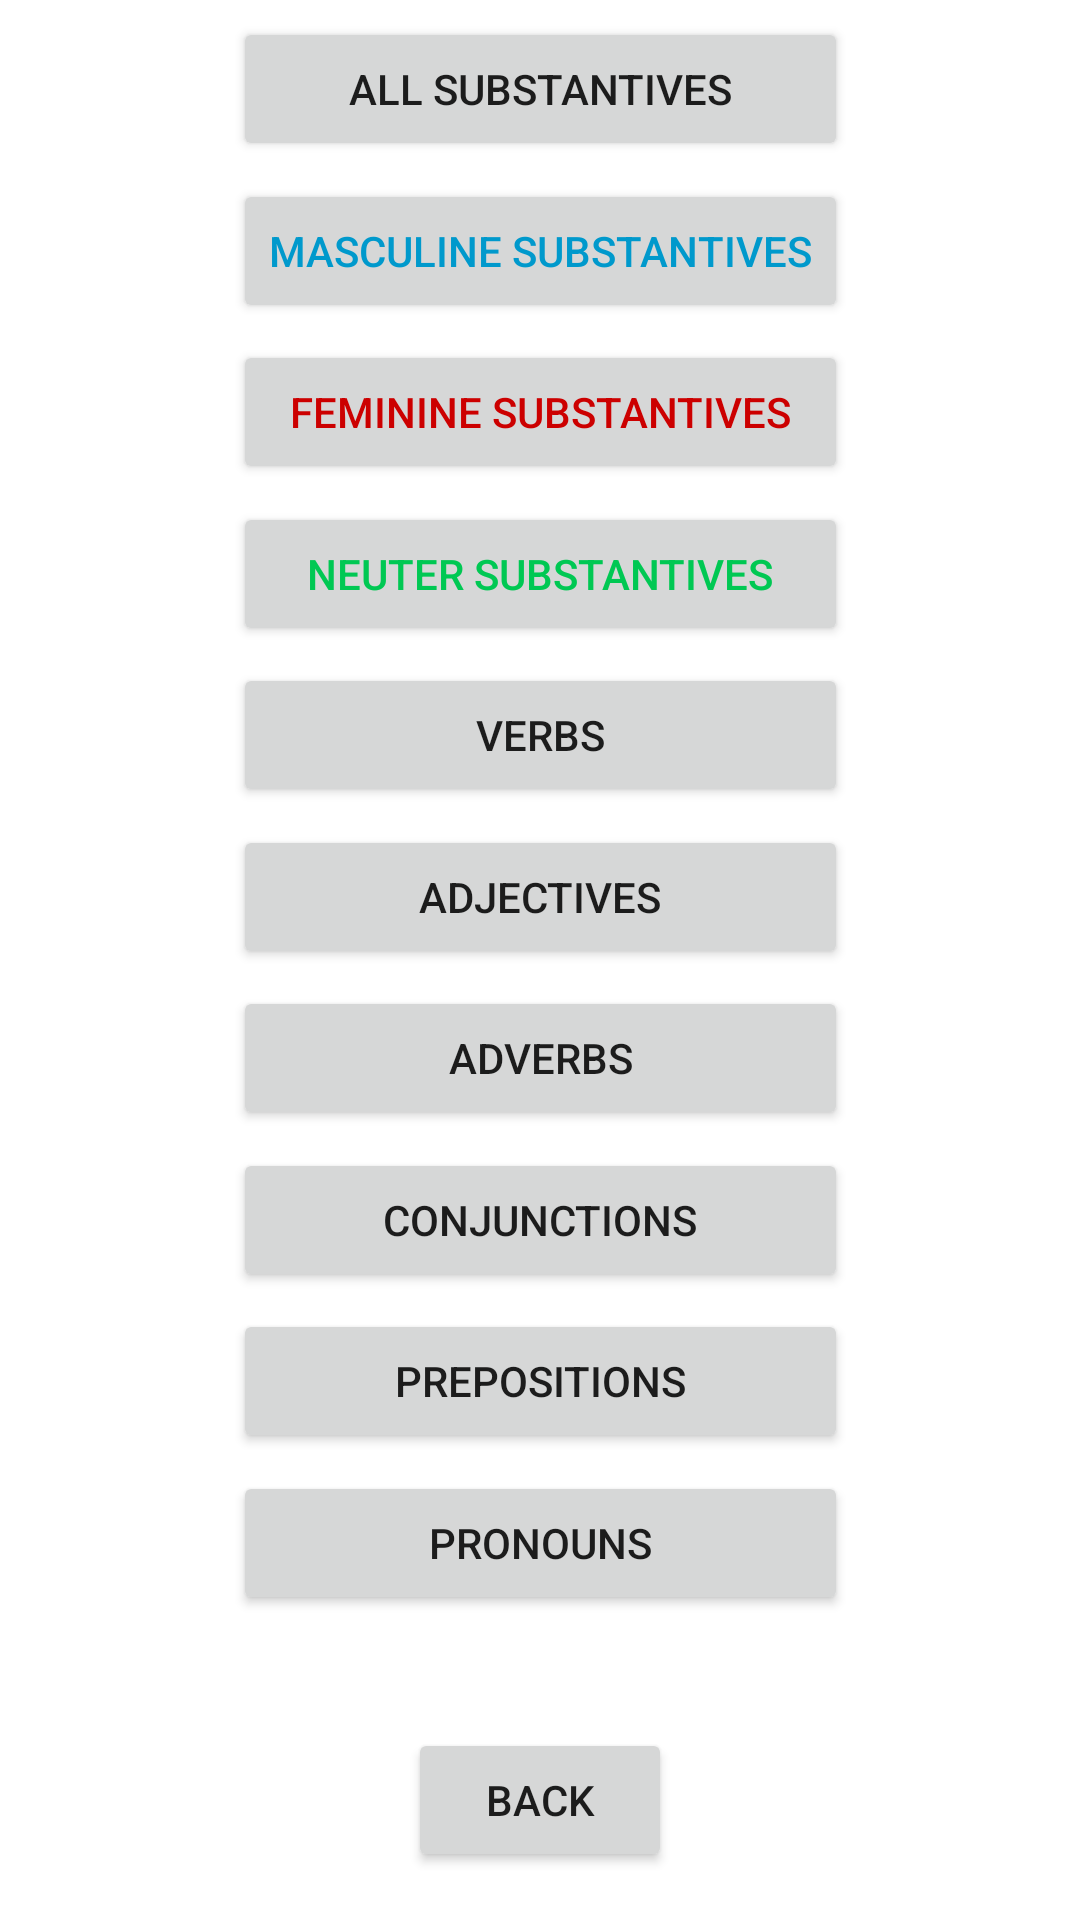

Here is an Android app screen rendered from its layout file. Give the layout XML and the strings, colors and styles it references.
<!-- AndroidManifest.xml: application theme Theme.MyGermanVocabulary -->
<!-- res/layout/fragment_test_vocabulary.xml -->
<?xml version="1.0" encoding="utf-8"?>
<androidx.constraintlayout.widget.ConstraintLayout xmlns:android="http://schemas.android.com/apk/res/android"
    xmlns:app="http://schemas.android.com/apk/res-auto"
    xmlns:tools="http://schemas.android.com/tools"
    android:layout_width="match_parent"
    android:layout_height="match_parent"
    tools:context="com.fdanielgarcia.mygermanvocabulary.presentation.TestVocabularyFragment">

    <Button
        android:id="@+id/button_test_all_substantives"
        android:layout_width="0dp"
        android:layout_height="wrap_content"
        android:text="@string/all_substantives"
        app:layout_constraintBottom_toTopOf="@+id/button_test_masculine_substantives"
        app:layout_constraintEnd_toEndOf="@+id/button_test_masculine_substantives"
        app:layout_constraintHorizontal_bias="0.5"
        app:layout_constraintStart_toStartOf="@+id/button_test_masculine_substantives"
        app:layout_constraintTop_toTopOf="parent" />

    <Button
        android:id="@+id/button_test_masculine_substantives"
        android:layout_width="wrap_content"
        android:layout_height="wrap_content"
        android:text="@string/masculine_substantives"
        android:textColor="@color/der"
        app:layout_constraintBottom_toTopOf="@+id/button_test_feminine_substantives"
        app:layout_constraintEnd_toEndOf="parent"
        app:layout_constraintHorizontal_bias="0.5"
        app:layout_constraintStart_toStartOf="parent"
        app:layout_constraintTop_toBottomOf="@+id/button_test_all_substantives" />

    <Button
        android:id="@+id/button_test_feminine_substantives"
        android:layout_width="0dp"
        android:layout_height="wrap_content"
        android:text="@string/feminine_substantives"
        android:textColor="@color/die"
        app:layout_constraintBottom_toTopOf="@+id/button_test_neuter_substantives"
        app:layout_constraintEnd_toEndOf="@+id/button_test_masculine_substantives"
        app:layout_constraintHorizontal_bias="0.5"
        app:layout_constraintStart_toStartOf="@+id/button_test_masculine_substantives"
        app:layout_constraintTop_toBottomOf="@+id/button_test_masculine_substantives" />

    <Button
        android:id="@+id/button_test_neuter_substantives"
        android:layout_width="0dp"
        android:layout_height="wrap_content"
        android:text="@string/neuter_substantives"
        android:textColor="@color/das"
        app:layout_constraintBottom_toTopOf="@+id/button_test_verbs"
        app:layout_constraintEnd_toEndOf="@+id/button_test_feminine_substantives"
        app:layout_constraintHorizontal_bias="0.5"
        app:layout_constraintStart_toStartOf="@+id/button_test_feminine_substantives"
        app:layout_constraintTop_toBottomOf="@+id/button_test_feminine_substantives" />

    <Button
        android:id="@+id/button_test_verbs"
        android:layout_width="0dp"
        android:layout_height="wrap_content"
        android:text="@string/verbs"
        app:layout_constraintBottom_toTopOf="@+id/button_test_adjectives"
        app:layout_constraintEnd_toEndOf="@+id/button_test_neuter_substantives"
        app:layout_constraintHorizontal_bias="0.5"
        app:layout_constraintStart_toStartOf="@+id/button_test_neuter_substantives"
        app:layout_constraintTop_toBottomOf="@+id/button_test_neuter_substantives" />

    <Button
        android:id="@+id/button_test_adjectives"
        android:layout_width="0dp"
        android:layout_height="wrap_content"
        android:text="@string/adjectives"
        app:layout_constraintBottom_toTopOf="@+id/button_test_adverbs"
        app:layout_constraintEnd_toEndOf="@+id/button_test_verbs"
        app:layout_constraintStart_toStartOf="@+id/button_test_verbs"
        app:layout_constraintTop_toBottomOf="@+id/button_test_verbs" />

    <Button
        android:id="@+id/button_test_adverbs"
        android:layout_width="0dp"
        android:layout_height="wrap_content"
        android:text="@string/adverbs"
        app:layout_constraintBottom_toTopOf="@+id/button_test_conjunctions"
        app:layout_constraintEnd_toEndOf="@+id/button_test_adjectives"
        app:layout_constraintStart_toStartOf="@+id/button_test_adjectives"
        app:layout_constraintTop_toBottomOf="@+id/button_test_adjectives" />

    <Button
        android:id="@+id/button_test_conjunctions"
        android:layout_width="0dp"
        android:layout_height="wrap_content"
        android:text="@string/conjunctions"
        app:layout_constraintBottom_toTopOf="@+id/button_test_prepositions"
        app:layout_constraintEnd_toEndOf="@+id/button_test_adverbs"
        app:layout_constraintStart_toStartOf="@+id/button_test_adverbs"
        app:layout_constraintTop_toBottomOf="@+id/button_test_adverbs" />

    <Button
        android:id="@+id/button_test_prepositions"
        android:layout_width="0dp"
        android:layout_height="wrap_content"
        android:text="@string/prepositions"
        app:layout_constraintBottom_toTopOf="@+id/button_test_pronouns"
        app:layout_constraintEnd_toEndOf="@+id/button_test_conjunctions"
        app:layout_constraintStart_toStartOf="@+id/button_test_conjunctions"
        app:layout_constraintTop_toBottomOf="@+id/button_test_conjunctions" />

    <Button
        android:id="@+id/button_test_pronouns"
        android:layout_width="0dp"
        android:layout_height="wrap_content"
        android:layout_marginBottom="32dp"
        android:text="@string/pronouns"
        app:layout_constraintBottom_toTopOf="@+id/button_back"
        app:layout_constraintEnd_toEndOf="@+id/button_test_prepositions"
        app:layout_constraintStart_toStartOf="@+id/button_test_prepositions"
        app:layout_constraintTop_toBottomOf="@+id/button_test_prepositions" />

    <Button
        android:id="@+id/button_back"
        android:layout_width="wrap_content"
        android:layout_height="wrap_content"
        android:layout_marginBottom="16dp"
        android:text="@string/back"
        app:layout_constraintBottom_toBottomOf="parent"
        app:layout_constraintEnd_toEndOf="parent"
        app:layout_constraintHorizontal_bias="0.5"
        app:layout_constraintStart_toStartOf="parent" />

</androidx.constraintlayout.widget.ConstraintLayout>
<!-- resources referenced by this layout -->
<resources>
  <color name="das">#00C853</color>
  <color name="der">#0099CC</color>
  <color name="die">#CC0000</color>
  <string name="adjectives">Adjectives</string>
  <string name="adverbs">Adverbs</string>
  <string name="all_substantives">All Substantives</string>
  <string name="back">Back</string>
  <string name="conjunctions">Conjunctions</string>
  <string name="feminine_substantives">Feminine Substantives</string>
  <string name="masculine_substantives">Masculine Substantives</string>
  <string name="neuter_substantives">Neuter Substantives</string>
  <string name="prepositions">Prepositions</string>
  <string name="pronouns">Pronouns</string>
  <string name="verbs">Verbs</string>
  <style name="Theme.MyGermanVocabulary" parent="Theme.MaterialComponents.Light.DarkActionBar">
          
          <item name="colorPrimary">@color/primary</item>
          <item name="colorPrimaryVariant">@color/primary_dark</item>
          <item name="colorOnPrimary">@color/icons</item>
          
          <item name="colorSecondary">@color/accent</item>
          <item name="colorSecondaryVariant">@color/accent</item>
          <item name="colorOnSecondary">@color/primary_text</item>
          
          <item name="android:statusBarColor" tools:targetApi="l">?attr/colorPrimaryVariant</item>
          
      </style>
  <color name="primary">#4CAF50</color>
  <color name="primary_dark">#388E3C</color>
  <color name="icons">#FFFFFF</color>
  <color name="accent">#CDDC39</color>
  <color name="primary_text">#212121</color>
</resources>
